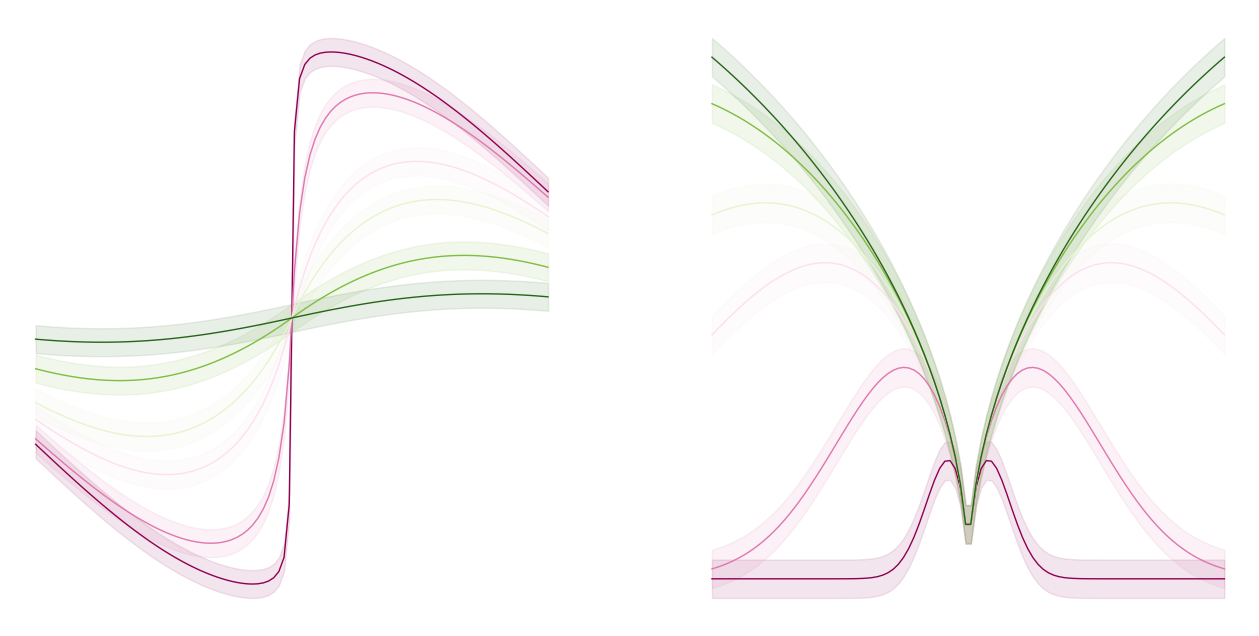

This figure's Python source:
import numpy as np
import matplotlib.pyplot as plt

fig = plt.figure(figsize = (16,8))

# first plot
ax = fig.add_subplot(1, 2, 1)

x = np.linspace(-2,2,100)
eps = [1e-3, 1e-2, 5e-2, 1e-1, 3e-1, 1]


colors = color=plt.cm.PiYG(np.linspace(0,1,len(eps)))
# plot
for i in range(len(eps)):
    y = np.sin(x)/(np.abs(x) + 10*eps[i]) # * np.abs(y)
    ax.plot(x, y,linewidth=1, color = colors[i])
    
    y_diff = 0.05*np.ones_like(y)
    ax.fill_between(x, y - y_diff, y + y_diff, color = colors[i], alpha = 0.1)

ax.axis('off')

# second plot
ax2 = fig.add_subplot(1, 2, 2)

for i in range(len(eps)):
    y = np.exp(-0.01/eps[i] * x**2) * np.abs(x)**0.5# * np.abs(y)
    ax2.plot(x, y,linewidth=1, color = colors[i])
    
    y_diff = 0.05*np.ones_like(y)
    ax2.fill_between(x, y - y_diff, y + y_diff, color = colors[i], alpha = 0.1)

ax2.axis('off')

# show
plt.show()